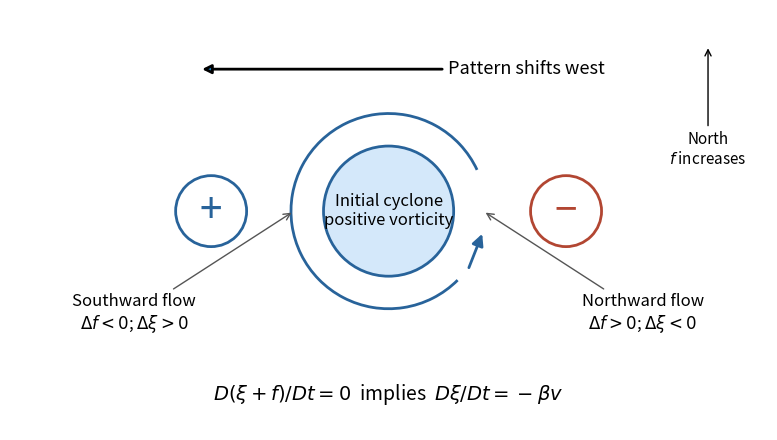

Reproduce this figure in Python. (Note: this script raises an exception after producing the figure.)
"""Original beta-plane vorticity-tendency schematic; Python 3.14, matplotlib 3.10."""
from pathlib import Path

import matplotlib

matplotlib.use("Agg")
import matplotlib.pyplot as plt
from matplotlib.patches import Arc, Circle, FancyArrowPatch


def main():
    fig, ax = plt.subplots(figsize=(8, 4.5), dpi=120, facecolor="white")
    ax.set_facecolor("white")
    ax.add_patch(Circle((0, 0), 0.55, color="#d4e8fa", ec="#28639a", lw=2))
    ax.text(0, 0, "Initial cyclone\npositive vorticity", ha="center", va="center", fontsize=12)
    ax.add_patch(Arc((0, 0), 1.65, 1.65, theta1=25, theta2=315, color="#28639a", lw=2))
    ax.add_patch(FancyArrowPatch((0.67, -0.50), (0.80, -0.17), arrowstyle="-|>", mutation_scale=17, color="#28639a", lw=2))
    for x, label, color in [(-1.5, "+", "#28639a"), (1.5, "−", "#b24632")]:
        ax.add_patch(Circle((x, 0), 0.30, facecolor="white", edgecolor=color, lw=2))
        ax.text(x, 0, label, ha="center", va="center", fontsize=29, color=color)
    ax.annotate("Southward flow\n$\\Delta f<0$; $\\Delta\\xi>0$", xy=(-0.8, 0), xytext=(-2.15, -1), ha="center", fontsize=12, arrowprops={"arrowstyle": "->", "color": "#555555"})
    ax.annotate("Northward flow\n$\\Delta f>0$; $\\Delta\\xi<0$", xy=(0.8, 0), xytext=(2.15, -1), ha="center", fontsize=12, arrowprops={"arrowstyle": "->", "color": "#555555"})
    ax.annotate("Pattern shifts west", xy=(-1.6, 1.2), xytext=(0.5, 1.2), va="center", fontsize=13, arrowprops={"arrowstyle": "-|>", "lw": 2})
    ax.annotate("North\n$f$ increases", xy=(2.7, 1.4), xytext=(2.7, 0.4), ha="center", fontsize=11, arrowprops={"arrowstyle": "->"})
    ax.text(0, -1.6, "$D(\\xi+f)/Dt=0$  implies  $D\\xi/Dt=-\\beta v$", ha="center", fontsize=14)
    ax.set(xlim=(-3.2, 3.2), ylim=(-1.85, 1.7), aspect="equal")
    ax.axis("off")
    fig.tight_layout()
    fig.savefig(Path.cwd() / Path(__file__).with_suffix(".png").name, facecolor="white", transparent=False)
    plt.close(fig)


if __name__ == "__main__":
    main()
